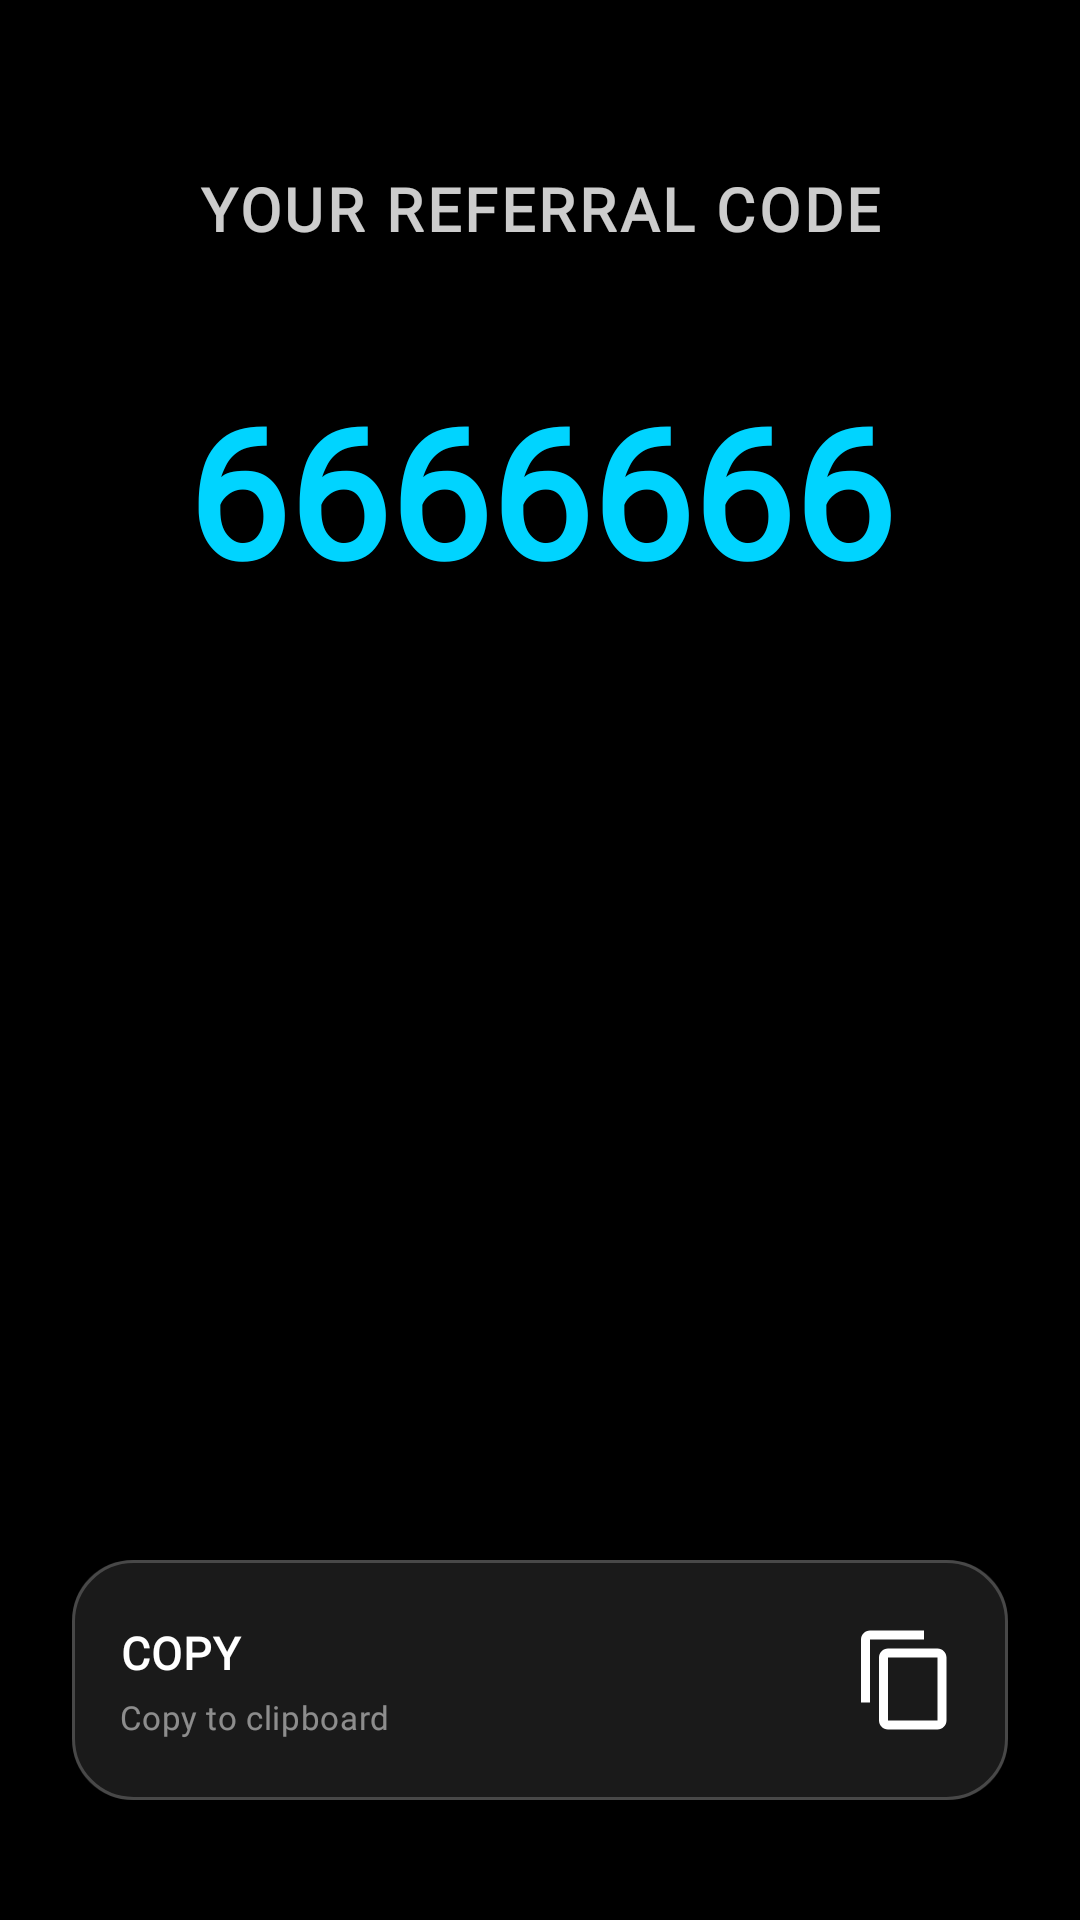

Produce the Android XML layout that renders to this screen, including the resource entries it uses.
<!-- AndroidManifest.xml: application theme Theme.XGW -->
<!-- res/layout/your_referral_page.xml -->
<?xml version="1.0" encoding="utf-8"?>
<androidx.coordinatorlayout.widget.CoordinatorLayout
    xmlns:android="http://schemas.android.com/apk/res/android"
    xmlns:app="http://schemas.android.com/apk/res-auto"
    xmlns:tools="http://schemas.android.com/tools"
    android:layout_width="match_parent"
    android:layout_height="match_parent"
    android:id="@+id/your_referral_page"
    android:background="@color/xura_black"
    tools:context=".view.YourReferral"
    tools:ignore="MissingDefaultResource">

    <androidx.constraintlayout.widget.ConstraintLayout
        android:id="@+id/LayoutSetAnAppPassword"
        android:layout_width="match_parent"
        android:layout_height="match_parent"
        android:background="@color/xura_black">


        
        <include
            layout="@layout/logo_xura"
            android:id="@+id/logo_xura"
            android:layout_width="0dp"
            android:layout_height="wrap_content"
            android:layout_marginStart="80dp"
            android:layout_marginTop="32dp"
            android:layout_marginEnd="80dp"
            app:layout_constraintEnd_toEndOf="parent"
            app:layout_constraintStart_toStartOf="parent"
            app:layout_constraintTop_toTopOf="parent" />

        
        <TextView
            android:id="@+id/your_referral_page_text_view"
            android:layout_width="0dp"
            android:layout_height="wrap_content"
            android:layout_marginStart="24dp"
            android:layout_marginTop="24dp"
            android:layout_marginEnd="24dp"
            android:text="@string/your_referral_code"
            android:textAlignment="center"
            android:textColor="@color/xura_text_secondary"
            android:textSize="20sp"
            android:textStyle="bold"
            android:fontFamily="@font/montserrat"
            android:gravity="center"
            android:letterSpacing="0.06"
            app:layout_constraintEnd_toEndOf="parent"
            app:layout_constraintStart_toStartOf="parent"
            app:layout_constraintTop_toBottomOf="@+id/logo_xura" />

        
        <TextView
            android:id="@+id/your_referral_page_code"
            android:layout_width="0dp"
            android:layout_height="wrap_content"
            android:layout_marginStart="24dp"
            android:layout_marginTop="40dp"
            android:layout_marginEnd="24dp"
            android:text="6666666"
            android:textAlignment="center"
            android:textColor="@color/xura_cyan"
            android:textSize="60sp"
            android:textStyle="bold"
            android:fontFamily="@font/montserrat"
            android:gravity="center"
            app:layout_constraintEnd_toEndOf="parent"
            app:layout_constraintStart_toStartOf="parent"
            app:layout_constraintTop_toBottomOf="@+id/your_referral_page_text_view" />

        
        
        <androidx.constraintlayout.widget.ConstraintLayout
            android:id="@+id/your_referral_page_copy_linc"
            android:layout_width="0dp"
            android:layout_height="80dp"
            android:layout_marginStart="24dp"
            android:layout_marginEnd="24dp"
            android:layout_marginBottom="40dp"
            android:background="@drawable/bg_card_glass_clickable"
            android:clickable="true"
            android:focusable="true"
            android:contentDescription="@string/copy"
            app:layout_constraintBottom_toBottomOf="parent"
            app:layout_constraintEnd_toEndOf="parent"
            app:layout_constraintStart_toStartOf="parent">

            <TextView
                android:id="@+id/referral_copy_title"
                android:layout_width="0dp"
                android:layout_height="wrap_content"
                android:layout_marginStart="16dp"
                android:layout_marginEnd="8dp"
                android:fontFamily="@font/montserrat"
                android:text="@string/copy"
                android:textColor="@color/xura_text_primary"
                android:textSize="15sp"
                android:textStyle="bold"
                android:letterSpacing="0.03"
                app:layout_constraintBottom_toTopOf="@+id/referral_copy_subtitle"
                app:layout_constraintEnd_toStartOf="@+id/referral_copy_icon"
                app:layout_constraintStart_toStartOf="parent"
                app:layout_constraintTop_toTopOf="parent"
                app:layout_constraintVertical_chainStyle="packed" />

            <TextView
                android:id="@+id/referral_copy_subtitle"
                android:layout_width="0dp"
                android:layout_height="wrap_content"
                android:layout_marginStart="16dp"
                android:layout_marginTop="4dp"
                android:layout_marginEnd="8dp"
                android:fontFamily="@font/montserrat"
                android:text="@string/btn_sub_copy"
                android:textColor="@color/xura_text_tertiary"
                android:textSize="11sp"
                android:letterSpacing="0.02"
                app:layout_constraintBottom_toBottomOf="parent"
                app:layout_constraintEnd_toStartOf="@+id/referral_copy_icon"
                app:layout_constraintStart_toStartOf="parent"
                app:layout_constraintTop_toBottomOf="@+id/referral_copy_title" />

            <ImageView
                android:id="@+id/referral_copy_icon"
                android:layout_width="36dp"
                android:layout_height="36dp"
                android:layout_marginEnd="16dp"
                android:src="@drawable/ic_copy"
                android:importantForAccessibility="no"
                app:layout_constraintBottom_toBottomOf="parent"
                app:layout_constraintEnd_toEndOf="parent"
                app:layout_constraintTop_toTopOf="parent" />

        </androidx.constraintlayout.widget.ConstraintLayout>

    </androidx.constraintlayout.widget.ConstraintLayout>
</androidx.coordinatorlayout.widget.CoordinatorLayout>
<!-- res/layout/logo_xura.xml (included above) -->
<?xml version="1.0" encoding="utf-8"?>
<LinearLayout xmlns:android="http://schemas.android.com/apk/res/android"
    android:id="@+id/logo_xura"
    android:layout_width="wrap_content"
    android:layout_height="wrap_content"
    android:orientation="vertical"
    android:gravity="center_horizontal">

    <ImageView
        android:layout_width="match_parent"
        android:layout_height="wrap_content"
        android:src="@drawable/ic_xura_logo"
        android:scaleType="fitCenter"
        android:adjustViewBounds="true"
        android:importantForAccessibility="no" />

</LinearLayout>
<!-- resources referenced by this layout -->
<resources>
  <color name="xura_black">#000000</color>
  <color name="xura_cyan">#00D4FF</color>
  <color name="xura_text_primary">#FFFFFFFF</color>
  <color name="xura_text_secondary">#CCFFFFFF</color>
  <color name="xura_text_tertiary">#80FFFFFF</color>
  <!-- drawable bg_card_glass_clickable (drawable) -->
  <?xml version="1.0" encoding="utf-8"?>
  <ripple xmlns:android="http://schemas.android.com/apk/res/android"
      android:color="#40FFFFFF">
      <item android:id="@android:id/mask">
          <shape android:shape="rectangle">
              <solid android:color="#FF000000" />
              <corners android:radius="20dp" />
          </shape>
      </item>
      <item>
          <layer-list>
              <item>
                  <shape android:shape="rectangle">
                      <solid android:color="#1AFFFFFF" />
                      <corners android:radius="20dp" />
                  </shape>
              </item>
              <item>
                  <shape android:shape="rectangle">
                      <stroke android:color="#33FFFFFF" android:width="1dp" />
                      <corners android:radius="20dp" />
                  </shape>
              </item>
          </layer-list>
      </item>
  </ripple>
  <!-- drawable ic_copy (drawable) -->
  <?xml version="1.0" encoding="utf-8"?>
  <vector xmlns:android="http://schemas.android.com/apk/res/android"
      android:width="24dp"
      android:height="24dp"
      android:viewportWidth="24"
      android:viewportHeight="24">
      <path
          android:fillColor="@android:color/white"
          android:pathData="M16,1H4C2.9,1 2,1.9 2,3v14h2V3h12V1zM19,5H8C6.9,5 6,5.9 6,7v14c0,1.1 0.9,2 2,2h11c1.1,0 2-0.9 2-2V7C21,5.9 20.1,5 19,5zM19,21H8V7h11V21z"/>
  </vector>
  <string name="btn_sub_copy">Copy to clipboard</string>
  <string name="copy">COPY</string>
  <string name="your_referral_code">YOUR REFERRAL CODE</string>
  <color name="xura_surface">#08081A</color>
  <color name="xura_purple">#9020D0</color>
  <color name="xura_card">#0D0D20</color>
  <color name="xura_gold">#FFB000</color>
  <color name="xura_error">#FFFF3060</color>
  <color name="xura_glass_border">#33FFFFFF</color>
  <color name="xura_glass_fill">#1AFFFFFF</color>
</resources>
